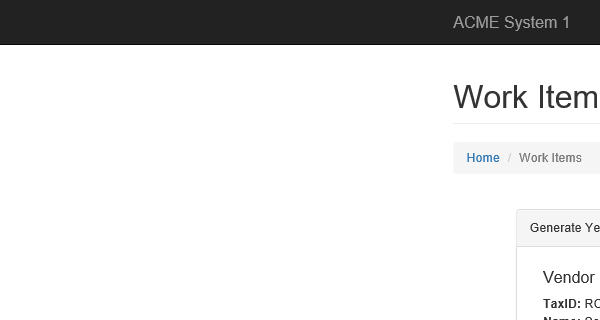
Task: WI4-Performer-Canberra-Deloitte
Workflow: ACME_ExtractTaxID

Step 1: Attach Browser - Work Item Details Page in window 'ACME System 1 - Work Items'

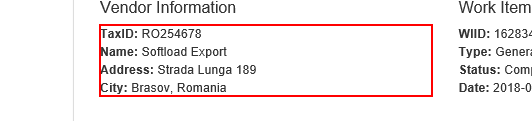
Step 2: get-text from the paragraph 'TaxID:*'